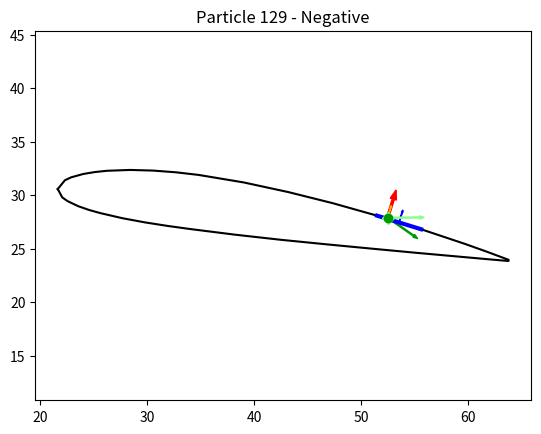
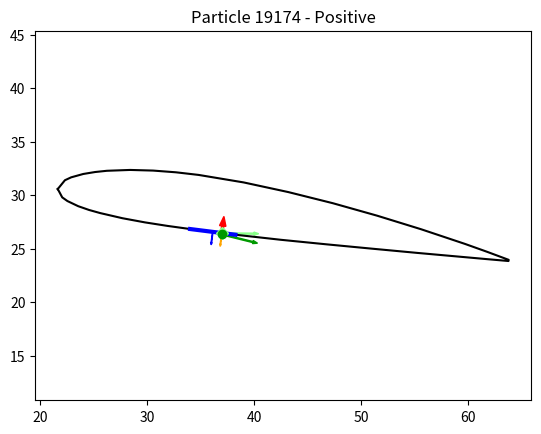

Source code (Python) for these figures, in order:
%matplotlib osx
import matplotlib.pyplot as plt
import math

foil = [
    (21.61566625583794, 30.582579917106106),
    (22.285935920085585, 31.40518764019059),
    (22.86876914734008, 31.675743426771763),
    (23.998393101103794, 31.98929160626099),
    (25.107325989624854, 32.17220154123417),
    (26.205579618665837, 32.28768528548939),
    (28.378058542917618, 32.36694384488441),
    (30.528511494491735, 32.307135885923635),
    (32.662945556845735, 32.14618864088592),
    (34.78403054484963, 31.90095865745075),
    (38.99282783498218, 31.199791844586784),
    (43.16958734667449, 30.296346459568934),
    (47.32498833940664, 29.25804869311516),
    (51.46036572061364, 28.09332681906521),
    (55.57905675888301, 26.823251522018445),
    (59.68172890793227, 25.45203693889474),
    (61.72605671842308, 24.722181209674225),
    (63.765712352891384, 23.9628265220146),
    (63.748358556236255, 23.85325896209791),
    (61.61792921618728, 24.039491028654865),
    (59.48816732985583, 24.22993723213169),
    (55.228643557192896, 24.61082963908534),
    (50.97178959939998, 25.008578593718475),
    (46.71627054904209, 25.41475582219136),
    (42.463421313554214, 25.837789598343736),
    (38.2185815226764, 26.31139301753458),
    (33.98308608384365, 26.843994353603644),
    (31.869343086732307, 27.135579843157412),
    (29.76160717307851, 27.46509256499003),
    (27.663215611469777, 27.853603203700867),
    (25.57950803164616, 28.3348248546489),
    (24.545329959485656, 28.62389825470145),
    (23.521831146805233, 28.980397845471963),
    (22.517688491932457, 29.459107406918783),
    (22.032303507433692, 29.803815610639006),
]
foil.append(foil[0])
x_foil = [p[0] for p in foil]
y_foil = [p[1] for p in foil]

class Record:
    def __init__(self, **kw):
        for k, v in kw.items():
            setattr(self, k, v)


def plot_foil():
    plt.plot(x_foil, y_foil, "k-")

def plot_record(rec):
    norm_x0 = sum(rec.edge_x) / 2.0
    norm_y0 = sum(rec.edge_y) / 2.0

    fig = plt.figure()
    plt.axis("equal")
    plot_foil()

    plt.plot(rec.edge_x, rec.edge_y, "b-", linewidth=3)
    plt.arrow(norm_x0, norm_y0, rec.edge_normal[0], rec.edge_normal[1], width=0.05, color="blue")

    # Recoil force anchored at old particle position:
    plt.arrow(*rec.pos_before, *rec.recoil_force, width=0.2, color="red")
    # Recoil vector anchored at old position:
    plt.arrow(*rec.pos_before, *rec.recoil_vec, width=0.1, color="pink")
    # Recoil unit vector:
    plt.arrow(*rec.pos_before, *rec.recoil_unit, width=0.05, color="orange")

    color_before = "#88ff88"
    color = "#009900"

    # Original particle position and velocity:
    plt.arrow(*rec.pos_before, *rec.vel_before, width=0.1, color=color_before)

    # Particle velocity vector anchored at new particle position:
    plt.arrow(*rec.pos, *rec.vel, width=0.1, color=color)

    # Particle positions:
    plt.plot(*rec.pos_before, marker="D", color=color_before)
    plt.plot(*rec.pos, marker="o", color=color)

    msg = "Negative" if rec.is_negative_force else "Positive"
    plt.title(f"Particle {rec.particle_id} - {msg}")
    plt.show()

plot_record(Record(
    particle_id=129,
    mass=1.0,
    edge_index=13,
    is_negative_force=True,
    recoil_force=(0.5392993141930545, 1.7488783991599564),
    recoil_vec=(0.00923608340988216, 0.02995143205874777),
    recoil_unit=(0.294676227936813, 0.9555971539769944),
    recoil_overlap=0.03134315745300853,
    pos_before=(52.44017413168943, 27.889193305986247),
    vel_before=(2.9852556164223527, 0.037031388844566804),
    pos=(52.44941021509931, 27.919144738044995),
    vel=(2.4459563022292983, -1.7118470103153896),
    edge_x=(51.46036572061364, 55.57905675888301),
    edge_y=(28.09332681906521, 26.823251522018445),
    edge_normal=(0.294676227936813, 0.9555971539769944),
))


plot_record(Record(
    particle_id=19174,
    mass=1.0,
    edge_index=25,
    is_negative_force=False,
    recoil_force=(0.08761850619809214, 0.6967834254761159),
    recoil_vec=(-0.010825856303603679, -0.08609228308324464),
    recoil_unit=(-0.12476457502354961, -0.99218637403423),
    recoil_overlap=0.08677027354567812,
    pos_before=(36.94759769359838, 26.432684776816743),
    vel_before=(3.0023826998695546, -0.023640365531086047),
    pos=(36.93677183729478, 26.3465924937335),
    vel=(2.9147641936714623, -0.720423791007202),
    edge_x=(38.2185815226764, 33.98308608384365),
    edge_y=(26.31139301753458, 26.843994353603644),
    edge_normal=(-0.1247645750235496, -0.9921863740342299),
))

